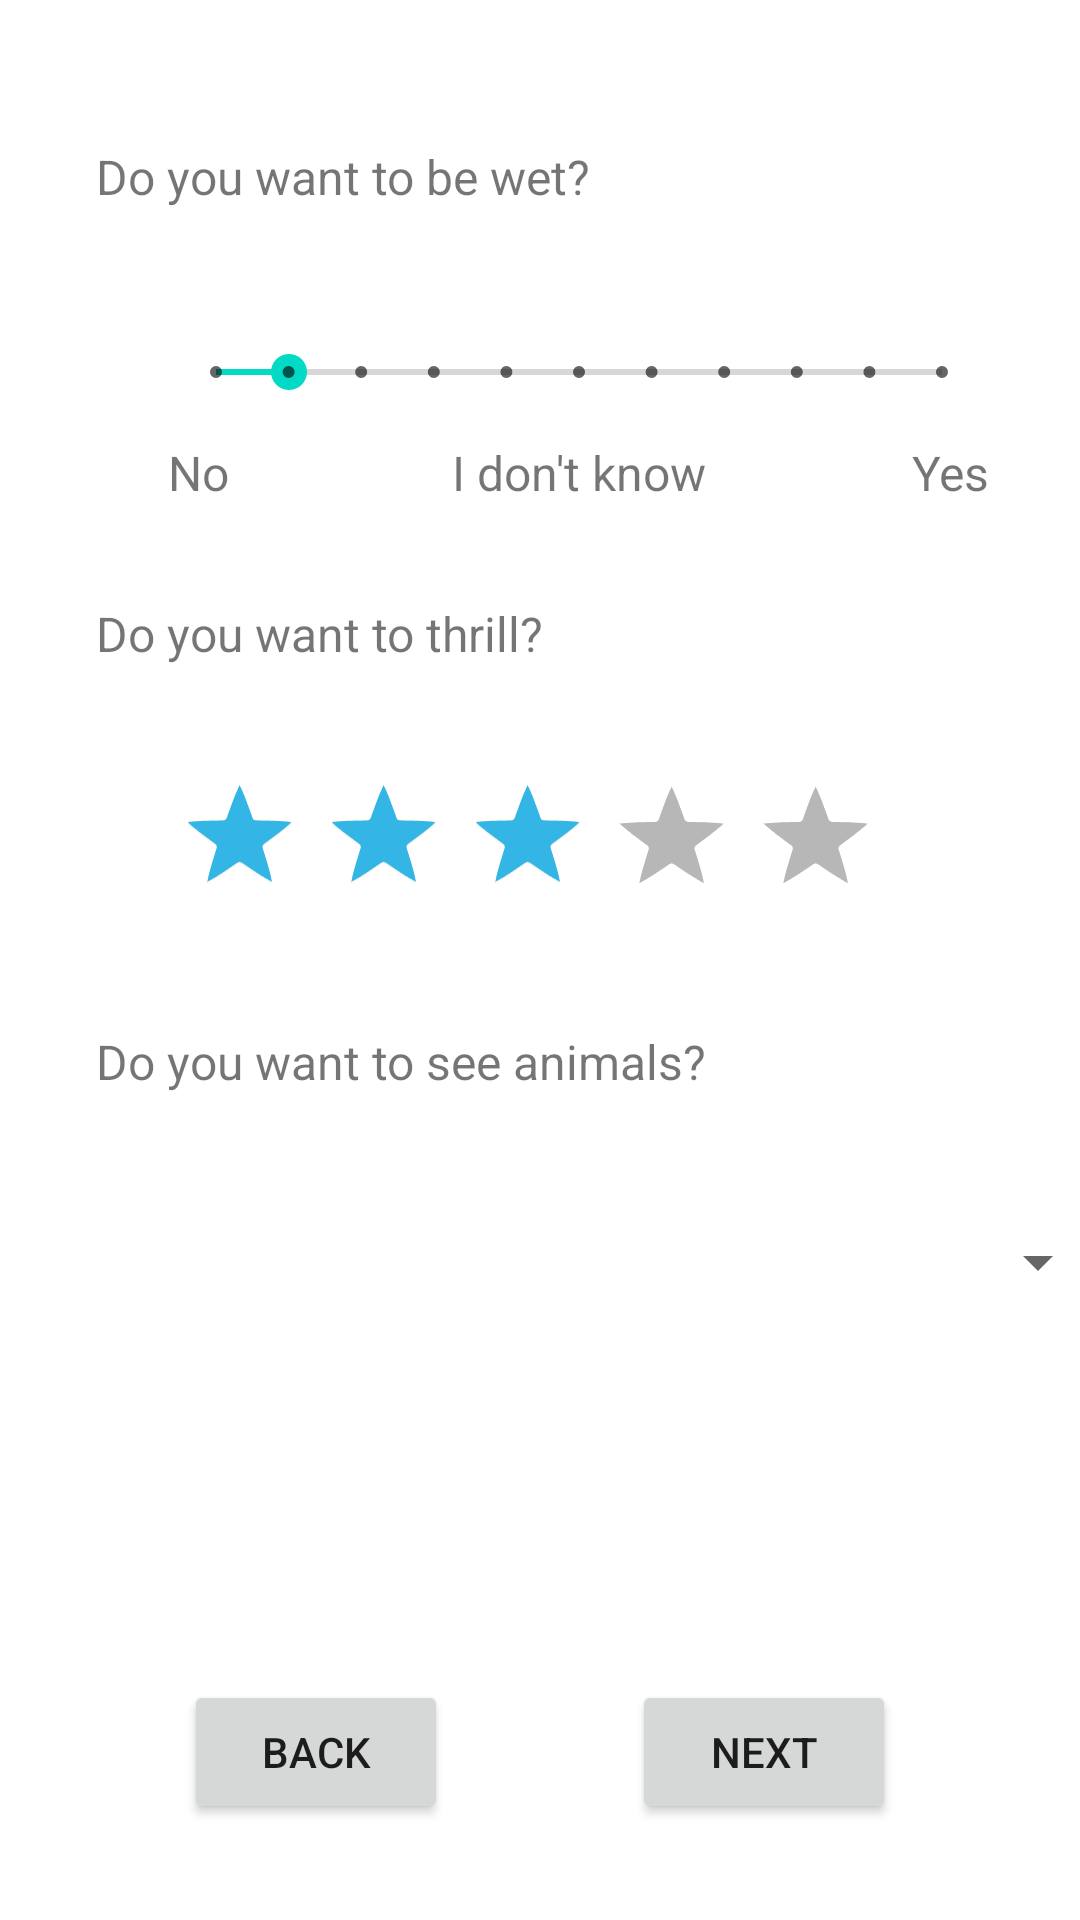

Android layout source for this screen:
<!-- AndroidManifest.xml: application theme Theme.QueFaire -->
<!-- res/layout/activity_questions_page5.xml -->
<?xml version="1.0" encoding="utf-8"?>
<androidx.constraintlayout.widget.ConstraintLayout xmlns:android="http://schemas.android.com/apk/res/android"
    xmlns:app="http://schemas.android.com/apk/res-auto"
    xmlns:tools="http://schemas.android.com/tools"
    android:layout_width="match_parent"
    android:layout_height="match_parent"
    tools:context=".questions_page5">

    <TextView
        android:id="@+id/questions10"
        android:layout_width="wrap_content"
        android:layout_height="wrap_content"
        android:layout_marginStart="32dp"
        android:layout_marginTop="48dp"
        android:text="@string/QDesc10"
        android:textSize="16sp"
        app:layout_constraintStart_toStartOf="parent"
        app:layout_constraintTop_toTopOf="parent" />

    <TextView
        android:id="@+id/questions11"
        android:layout_width="wrap_content"
        android:layout_height="wrap_content"
        android:layout_marginTop="32dp"
        android:text="@string/QDesc11"
        android:textSize="16sp"
        app:layout_constraintStart_toStartOf="@+id/questions10"
        app:layout_constraintTop_toBottomOf="@+id/answer10titleDontKnow" />

    <RatingBar
        android:id="@+id/answer11"
        style="@android:style/Widget.Holo.RatingBar"
        android:layout_width="wrap_content"
        android:layout_height="wrap_content"
        android:layout_marginStart="24dp"
        android:layout_marginTop="32dp"
        android:contentDescription="@string/QDesc11"
        android:rating="3"
        android:stepSize="0.5"
        app:layout_constraintStart_toStartOf="@+id/questions11"
        app:layout_constraintTop_toBottomOf="@+id/questions11" />

    <Button
        android:id="@+id/backButtonPage5"
        android:layout_width="wrap_content"
        android:layout_height="wrap_content"
        android:layout_marginBottom="32dp"
        android:onClick="back"
        android:text="@string/ButtonBack5"
        app:layout_constraintBottom_toBottomOf="parent"
        app:layout_constraintEnd_toStartOf="@+id/NextButtonPage5"
        app:layout_constraintHorizontal_bias="0.5"
        app:layout_constraintStart_toStartOf="parent" />

    <Button
        android:id="@+id/NextButtonPage5"
        android:layout_width="wrap_content"
        android:layout_height="wrap_content"
        android:layout_marginBottom="32dp"
        android:onClick="next"
        android:text="@string/BuutonNext5"
        app:layout_constraintBottom_toBottomOf="parent"
        app:layout_constraintEnd_toEndOf="parent"
        app:layout_constraintHorizontal_bias="0.5"
        app:layout_constraintStart_toEndOf="@+id/backButtonPage5" />

    <TextView
        android:id="@+id/questions12"
        android:layout_width="wrap_content"
        android:layout_height="wrap_content"
        android:layout_marginTop="32dp"
        android:text="@string/QDesc12"
        android:textSize="16sp"
        app:layout_constraintStart_toStartOf="@+id/questions11"
        app:layout_constraintTop_toBottomOf="@+id/answer11" />

    <Spinner
        android:id="@+id/answer12"
        android:layout_width="314dp"
        android:layout_height="48dp"
        android:layout_marginStart="24dp"
        android:layout_marginTop="32dp"
        android:entries="@array/array_animal_answer"
        app:layout_constraintStart_toStartOf="@+id/questions12"
        app:layout_constraintTop_toBottomOf="@+id/questions12"
        tools:ignore="DuplicateSpeakableTextCheck" />

    <SeekBar
        android:id="@+id/answer10"
        style="@style/Widget.AppCompat.SeekBar.Discrete"
        android:layout_width="274dp"
        android:layout_height="45dp"
        android:layout_marginStart="24dp"
        android:layout_marginTop="32dp"
        android:max="10"
        android:progress="1"
        app:layout_constraintStart_toStartOf="@+id/questions10"
        app:layout_constraintTop_toBottomOf="@+id/questions10" />

    <TextView
        android:id="@+id/answer10titleNo"
        android:layout_width="wrap_content"
        android:layout_height="wrap_content"
        android:text="@string/ADesc10No"
        android:textSize="16sp"
        app:layout_constraintStart_toStartOf="@+id/answer10"
        app:layout_constraintTop_toBottomOf="@+id/answer10" />

    <TextView
        android:id="@+id/answer10titleYes"
        android:layout_width="wrap_content"
        android:layout_height="wrap_content"
        android:text="@string/ADesc10Yes"
        android:textSize="16sp"
        app:layout_constraintEnd_toEndOf="@+id/answer10"
        app:layout_constraintTop_toBottomOf="@+id/answer10" />

    <TextView
        android:id="@+id/answer10titleDontKnow"
        android:layout_width="wrap_content"
        android:layout_height="wrap_content"
        android:text="@string/ADesc10DontKnow"
        android:textSize="16sp"
        app:layout_constraintEnd_toEndOf="@+id/answer10"
        app:layout_constraintStart_toStartOf="@+id/answer10"
        app:layout_constraintTop_toBottomOf="@+id/answer10" />

</androidx.constraintlayout.widget.ConstraintLayout>
<!-- resources referenced by this layout -->
<resources>
  <string-array name="array_animal_answer">
          <item>Non</item>
          <item>Un Peu</item>
          <item>Oui</item>
          <item>Absolument</item>
      </string-array>
  <string name="ADesc10DontKnow">I don\'t know</string>
  <string name="ADesc10No">No</string>
  <string name="ADesc10Yes">Yes</string>
  <string name="ButtonBack5">Back</string>
  <string name="BuutonNext5">Next</string>
  <string name="QDesc10">Do you want to be wet?</string>
  <string name="QDesc11">Do you want to thrill?</string>
  <string name="QDesc12">Do you want to see animals?</string>
  <style name="Theme.QueFaire" parent="Theme.MaterialComponents.DayNight.DarkActionBar">
          
          <item name="colorPrimary">@color/purple_500</item>
          <item name="colorPrimaryVariant">@color/purple_700</item>
          <item name="colorOnPrimary">@color/white</item>
          
          <item name="colorSecondary">@color/teal_200</item>
          <item name="colorSecondaryVariant">@color/teal_700</item>
          <item name="colorOnSecondary">@color/black</item>
          
          <item name="android:statusBarColor" tools:targetApi="l">?attr/colorPrimaryVariant</item>
          
      </style>
  <!-- not gathered from this repository: default colours our renderer supplied (Android Studio template values) -->
  <color name="purple_500">#FF6200EE</color>
  <color name="purple_700">#FF3700B3</color>
  <color name="teal_200">#FF03DAC5</color>
  <color name="teal_700">#FF018786</color>
  <color name="black">#FF000000</color>
  <color name="white">#FFFFFFFF</color>
</resources>
